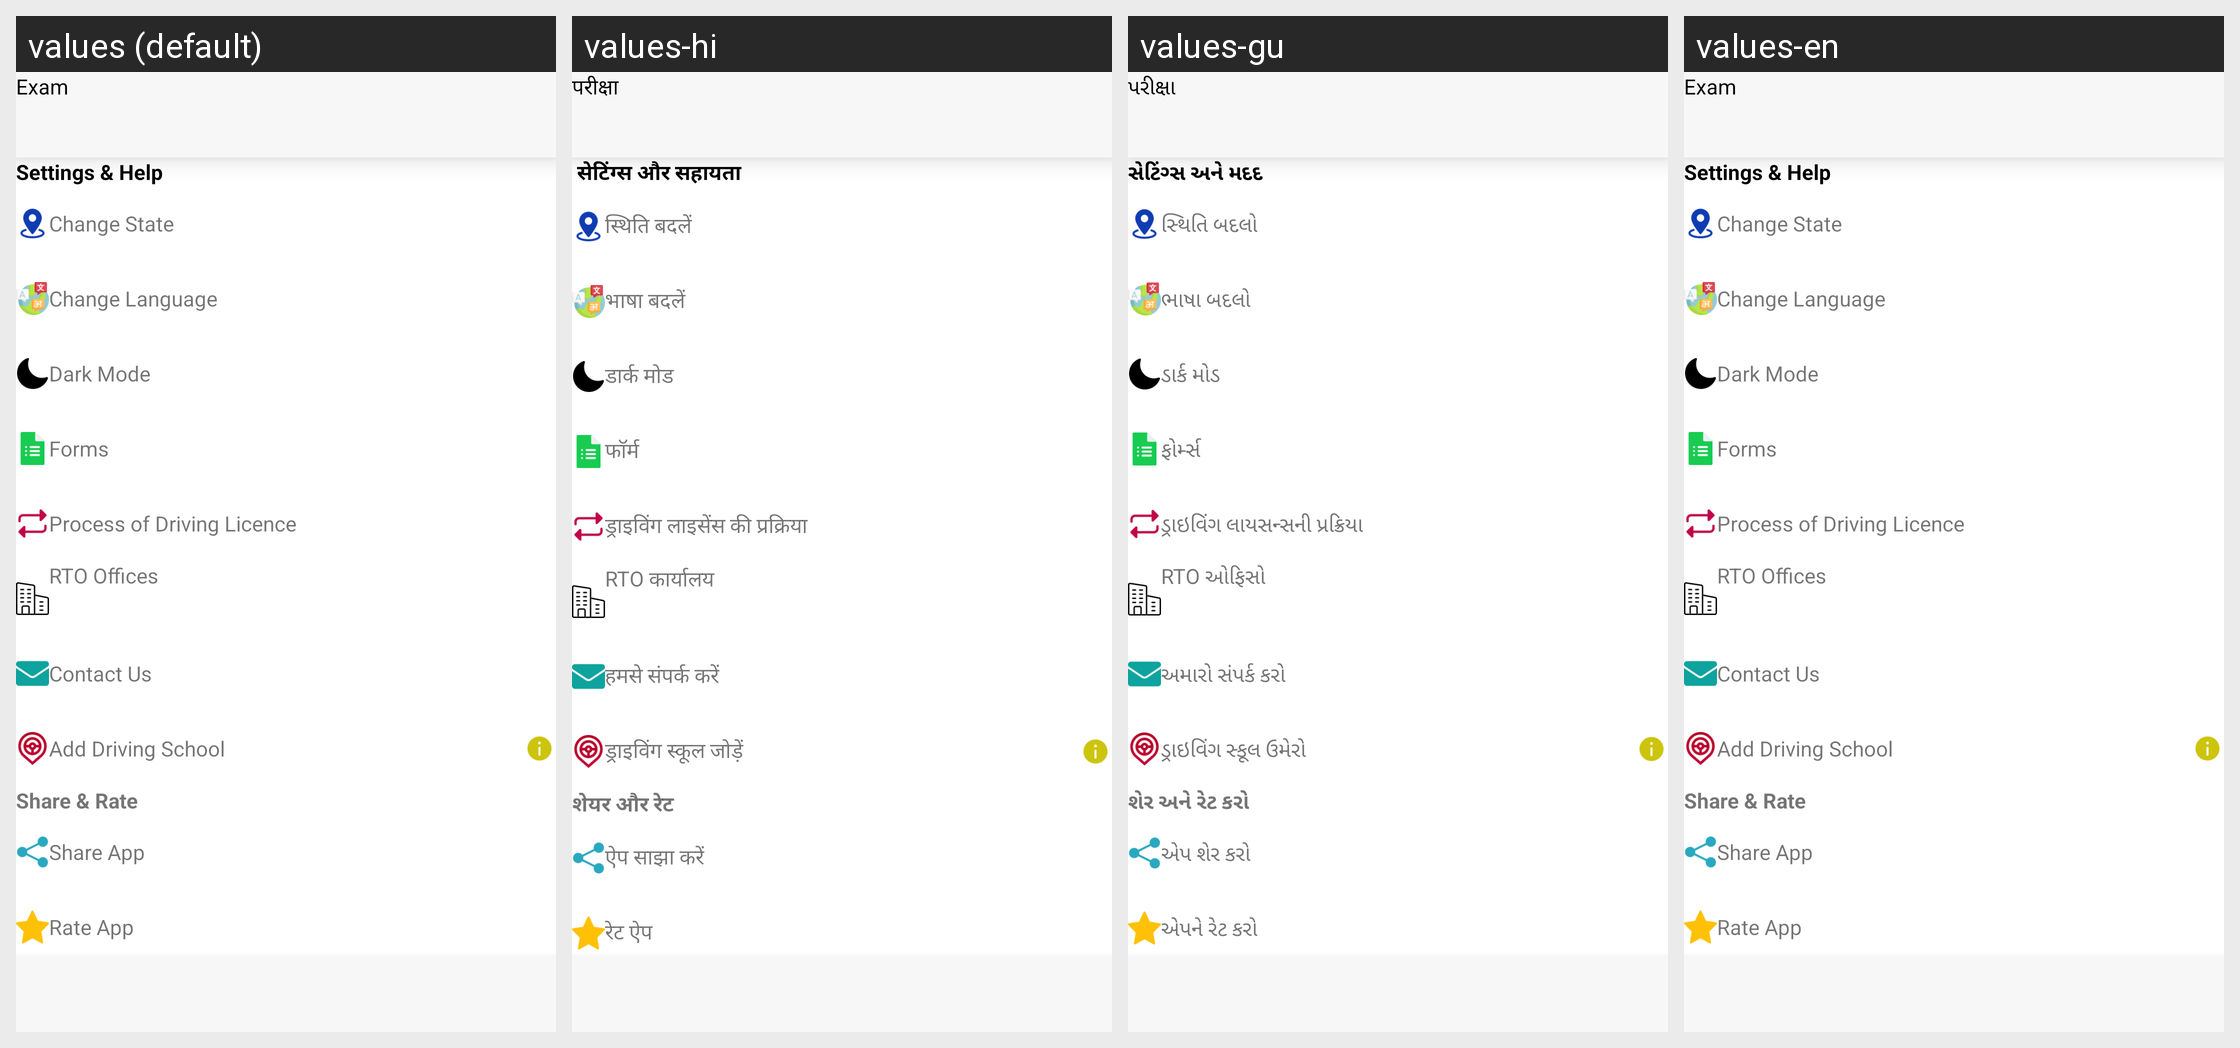

The Android screen above is rendered under several locales of the same app. Produce the string resources it draws, with the default and per-locale values.
Android screen res/layout/activity_setting.xml rendered under 4 locales, left to right: values (default), values-hi, values-gu, values-en. Device: Nexus 5 (rendered at 1080×1920; each locale shown at half size, 540×960, under a caption strip naming it); theme Theme.RTO.
Strings drawn on this screen, with the default value and each locale's value (text and hints the layout hard-codes, and strings that could not be matched under every locale, appear in the picture but are not listed):

settings_amp_help
  values: Settings & Help
  values-hi:  सेटिंग्स और सहायता
  values-gu: સેટિંગ્સ અને મદદ
  values-en: Settings & Help

change_state
  values: Change State
  values-hi: स्थिति बदलें
  values-gu: સ્થિતિ બદલો
  values-en: Change State

change_language
  values: Change Language
  values-hi: भाषा बदलें
  values-gu: ભાષા બદલો
  values-en: Change Language

dark_mode
  values: Dark Mode
  values-hi: डार्क मोड
  values-gu: ડાર્ક મોડ
  values-en: Dark Mode

forms
  values: Forms
  values-hi: फॉर्म
  values-gu: ફોર્મ્સ
  values-en: Forms

process_of_driving_licence
  values: Process of Driving Licence
  values-hi: ड्राइविंग लाइसेंस की प्रक्रिया
  values-gu: ડ્રાઇવિંગ લાયસન્સની પ્રક્રિયા
  values-en: Process of Driving Licence

rto_offices
  values: RTO Offices
  values-hi: RTO कार्यालय
  values-gu: RTO ઓફિસો
  values-en: RTO Offices

contact_us
  values: Contact Us
  values-hi: हमसे संपर्क करें
  values-gu: અમારો સંપર્ક કરો
  values-en: Contact Us

add_driving_school
  values: Add Driving School
  values-hi: ड्राइविंग स्कूल जोड़ें
  values-gu: ડ્રાઇવિંગ સ્કૂલ ઉમેરો
  values-en: Add Driving School

share_amp_rate
  values: Share & Rate
  values-hi: शेयर और रेट
  values-gu: શેર અને રેટ કરો
  values-en: Share & Rate

share_app
  values: Share App
  values-hi: ऐप साझा करें
  values-gu: એપ શેર કરો
  values-en: Share App

rate_app
  values: Rate App
  values-hi: रेट ऐप
  values-gu: એપને રેટ કરો
  values-en: Rate App

exam
  values: Exam
  values-hi: परीक्षा
  values-gu: પરીક્ષા
  values-en: Exam
